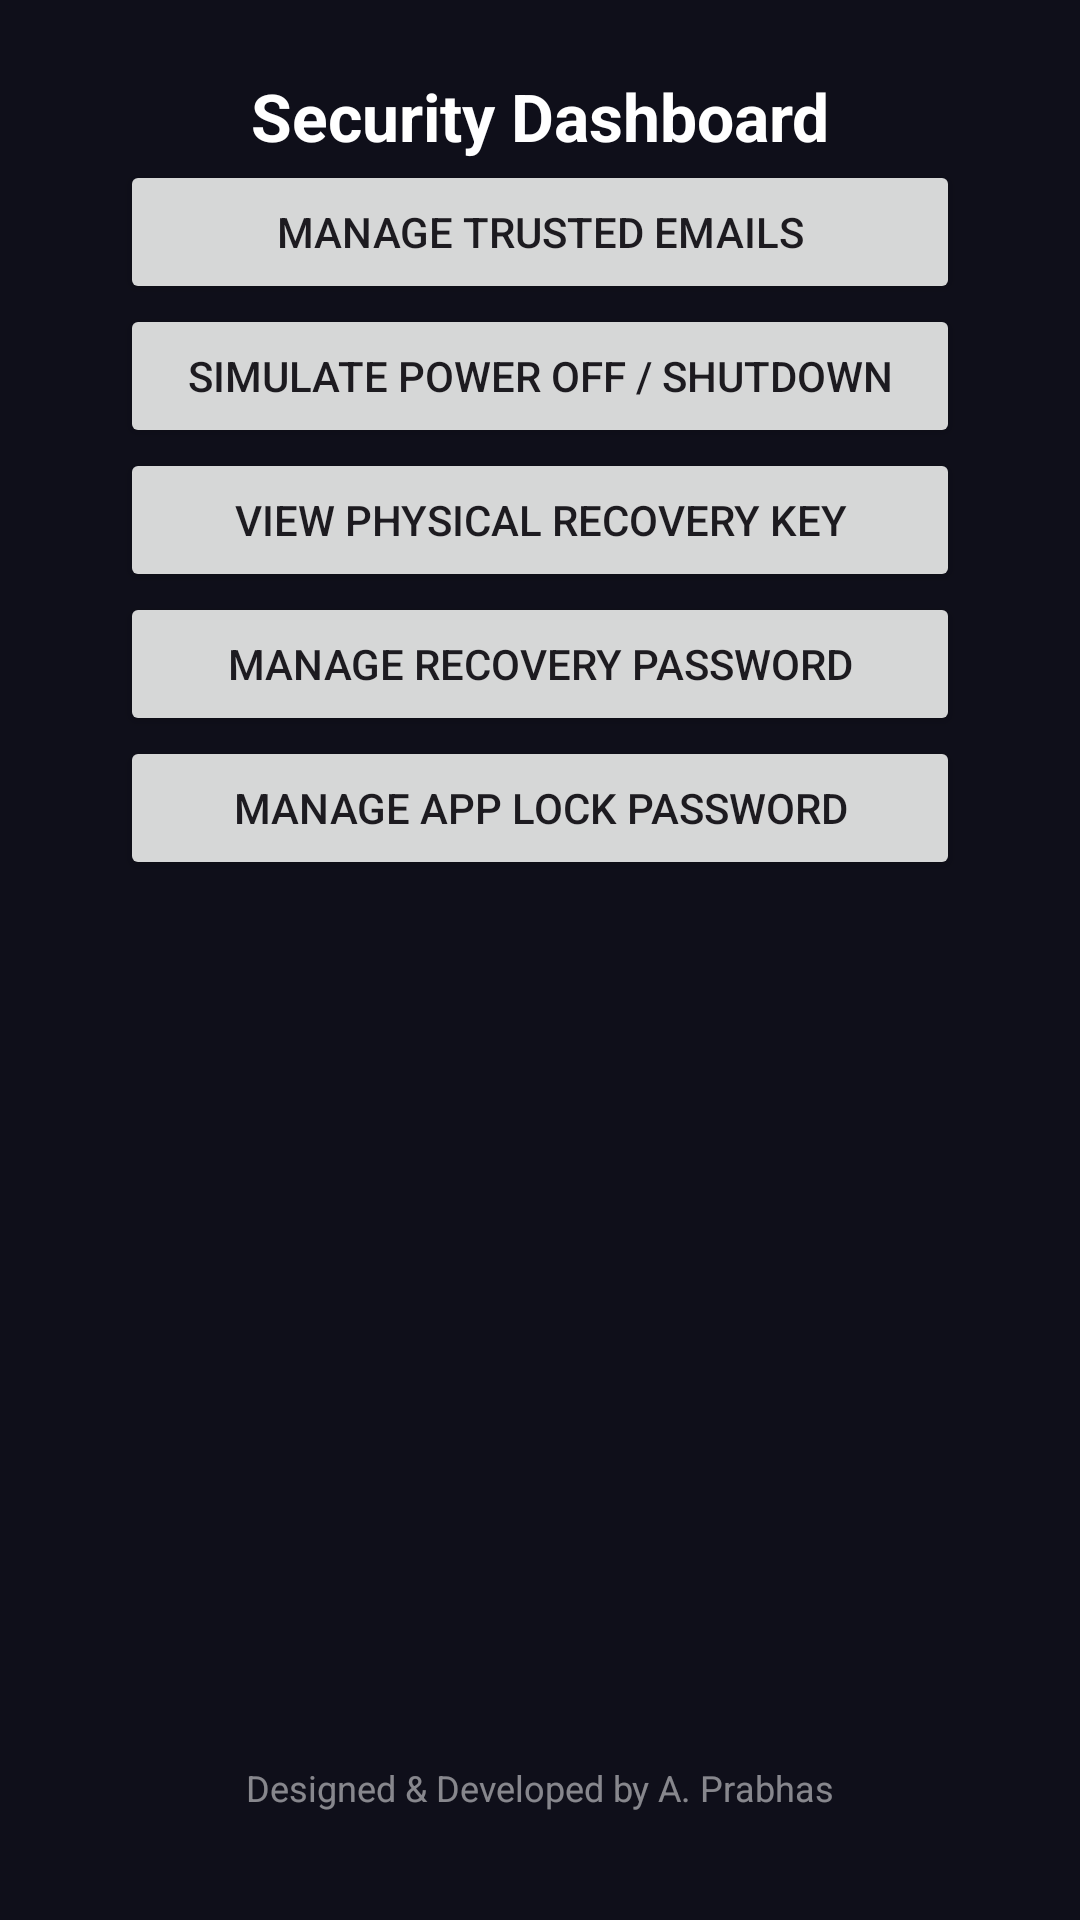

Here is an Android app screen rendered from its layout file. Give the layout XML and the strings, colors and styles it references.
<!-- AndroidManifest.xml: application theme Theme.EmergencyPhoneRecovery -->
<!-- res/layout/activity_main.xml -->
<?xml version="1.0" encoding="utf-8"?>
<androidx.constraintlayout.widget.ConstraintLayout
    xmlns:android="http://schemas.android.com/apk/res/android"
    xmlns:app="http://schemas.android.com/apk/res-auto"
    android:layout_width="match_parent"
    android:layout_height="match_parent"
    android:background="#0F0F1A"
    android:padding="24dp">

    
    <TextView
        android:id="@+id/statusText"
        android:layout_width="wrap_content"
        android:layout_height="wrap_content"
        android:text="@string/dashboard_title"
        android:textSize="22sp"
        android:textColor="#FFFFFF"
        android:textStyle="bold"
        app:layout_constraintTop_toTopOf="parent"
        app:layout_constraintStart_toStartOf="parent"
        app:layout_constraintEnd_toEndOf="parent"
        android:layout_marginBottom="24dp"/>

    
    <Button
        android:id="@+id/btnManageTrustedEmails"
        android:layout_width="wrap_content"
        android:layout_height="wrap_content"
        android:minWidth="280dp"
        android:text="@string/btn_manage_trusted_emails"
        app:layout_constraintTop_toBottomOf="@id/statusText"
        app:layout_constraintStart_toStartOf="parent"
        app:layout_constraintEnd_toEndOf="parent"/>

    <Button
        android:id="@+id/btnSimulatePowerOff"
        android:layout_width="wrap_content"
        android:layout_height="wrap_content"
        android:minWidth="280dp"
        android:text="@string/btn_simulate_power_off"
        app:layout_constraintTop_toBottomOf="@id/btnManageTrustedEmails"
        app:layout_constraintStart_toStartOf="parent"
        app:layout_constraintEnd_toEndOf="parent"/>

    <Button
        android:id="@+id/btnPhysicalRecoveryKey"
        android:layout_width="wrap_content"
        android:layout_height="wrap_content"
        android:minWidth="280dp"
        android:text="@string/btn_view_physical_key"
        app:layout_constraintTop_toBottomOf="@id/btnSimulatePowerOff"
        app:layout_constraintStart_toStartOf="parent"
        app:layout_constraintEnd_toEndOf="parent"/>

    <Button
        android:id="@+id/btnManageRecoveryPassword"
        android:layout_width="wrap_content"
        android:layout_height="wrap_content"
        android:minWidth="280dp"
        android:text="Manage Recovery Password"
        app:layout_constraintTop_toBottomOf="@id/btnPhysicalRecoveryKey"
        app:layout_constraintStart_toStartOf="parent"
        app:layout_constraintEnd_toEndOf="parent"/>

    <Button
        android:id="@+id/btnManageAppLockPassword"
        android:layout_width="wrap_content"
        android:layout_height="wrap_content"
        android:minWidth="280dp"
        android:text="Manage App Lock Password"
        app:layout_constraintTop_toBottomOf="@id/btnManageRecoveryPassword"
        app:layout_constraintStart_toStartOf="parent"
        app:layout_constraintEnd_toEndOf="parent"/>

    
    <TextView
        android:id="@+id/tvFooterCredit"
        android:layout_width="wrap_content"
        android:layout_height="wrap_content"
        android:text="Designed &amp; Developed by A. Prabhas"
        android:textSize="12sp"
        android:textColor="#80FFFFFF"
        app:layout_constraintBottom_toBottomOf="parent"
        app:layout_constraintStart_toStartOf="parent"
        app:layout_constraintEnd_toEndOf="parent"
        android:layout_marginBottom="12dp"/>

</androidx.constraintlayout.widget.ConstraintLayout>
<!-- resources referenced by this layout -->
<resources>
  <string name="btn_manage_trusted_emails">Manage Trusted Emails</string>
  <string name="btn_simulate_power_off">Simulate Power Off / Shutdown</string>
  <string name="btn_view_physical_key">View Physical Recovery Key</string>
  <string name="dashboard_title">Security Dashboard</string>
  <style name="Theme.EmergencyPhoneRecovery" parent="Base.Theme.EmergencyPhoneRecovery" />
  <style name="Base.Theme.EmergencyPhoneRecovery" parent="Theme.Material3.DayNight.NoActionBar">
          
          
      </style>
</resources>
